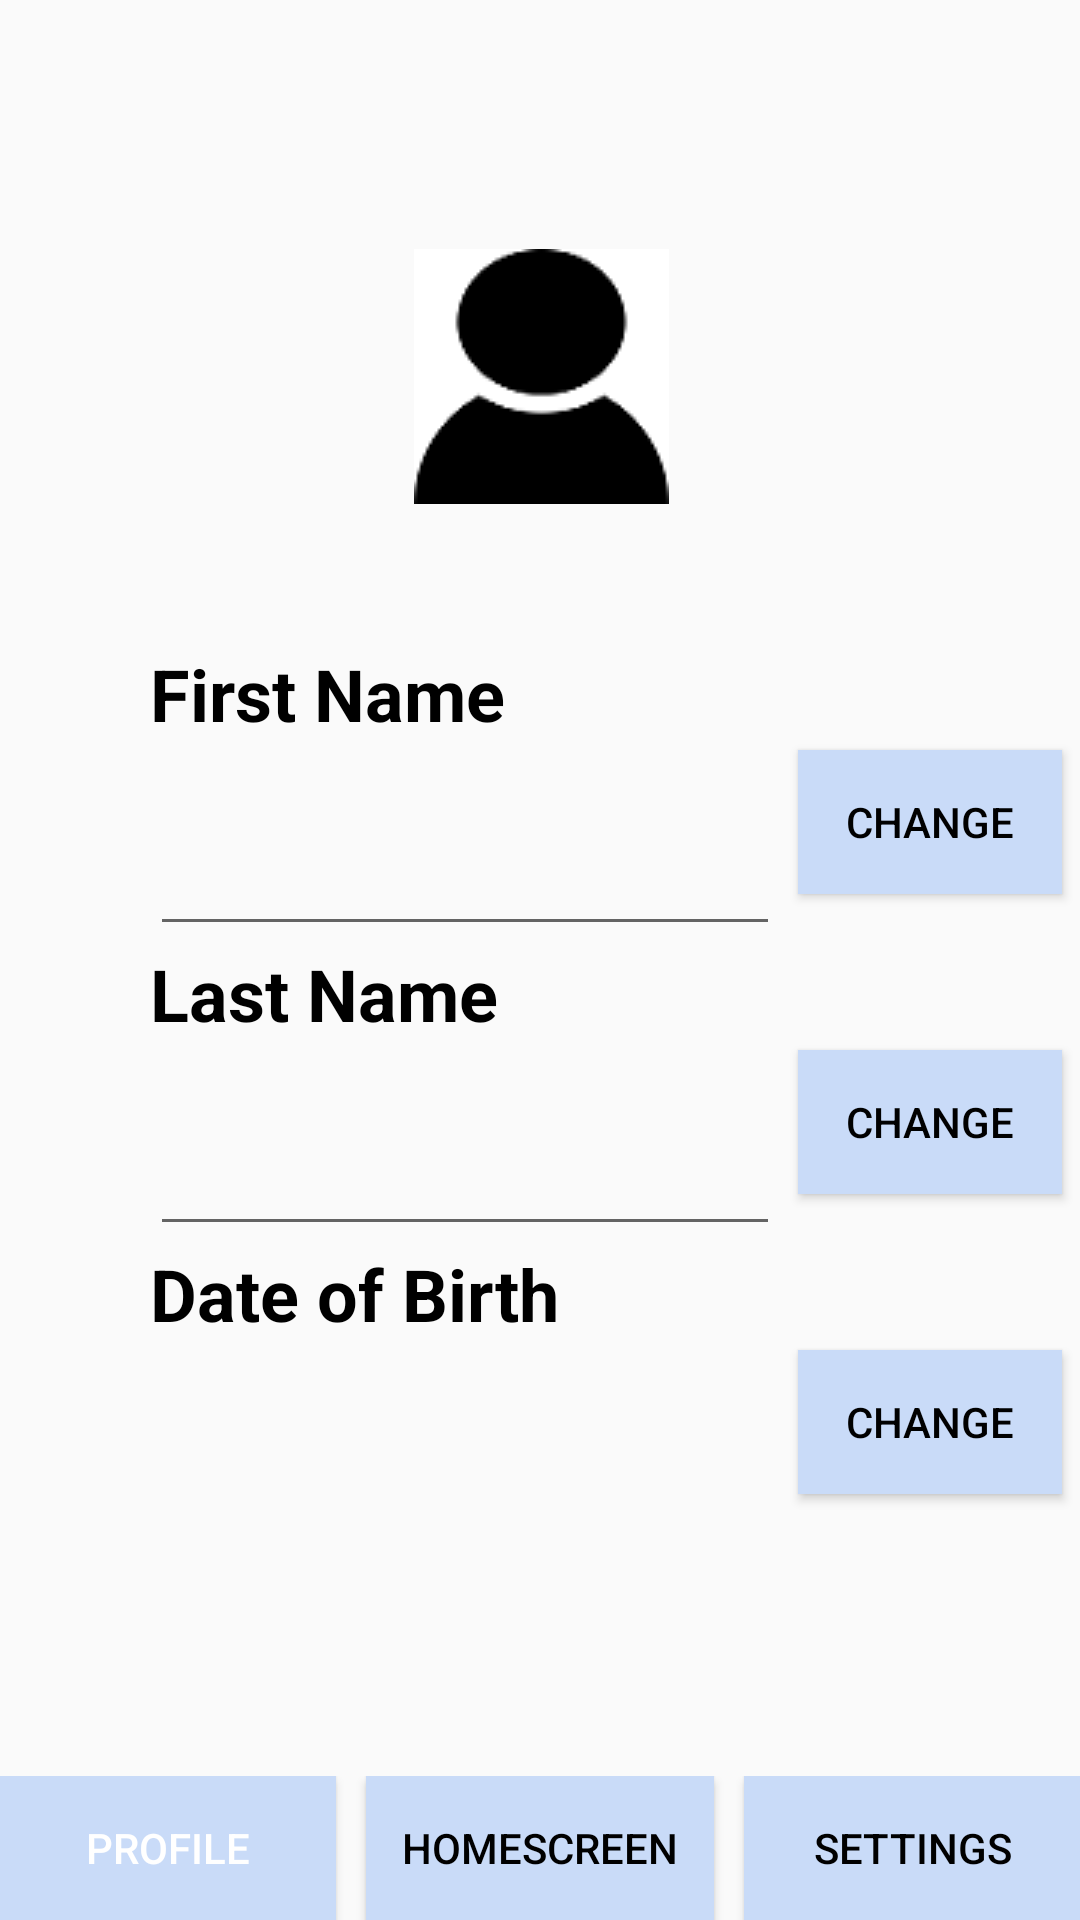

Android layout source for this screen:
<!-- AndroidManifest.xml: application theme AppTheme -->
<!-- res/layout/activity_profile_screen.xml -->
<?xml version="1.0" encoding="utf-8"?>
<androidx.constraintlayout.widget.ConstraintLayout xmlns:android="http://schemas.android.com/apk/res/android"
    xmlns:app="http://schemas.android.com/apk/res-auto"
    xmlns:tools="http://schemas.android.com/tools"
    android:layout_width="match_parent"
    android:layout_height="match_parent"
    tools:context=".Profile_screen">

    <ImageButton
        android:id="@+id/imageButton"
        android:layout_width="400dp"
        android:layout_height="400dp"
        android:layout_gravity="center|center_horizontal|center_vertical"
        android:background="@null"
        android:contentDescription="@string/placeholder"
        app:layout_constraintBottom_toTopOf="@+id/first_name"
        app:layout_constraintEnd_toEndOf="parent"
        app:layout_constraintStart_toStartOf="parent"
        app:layout_constraintTop_toTopOf="parent"
        app:srcCompat="@drawable/user_icon" />

    <EditText
        android:id="@+id/first_name"
        android:layout_width="0dp"
        android:layout_height="wrap_content"
        android:layout_marginStart="50dp"
        android:layout_marginLeft="50dp"
        android:layout_marginTop="250dp"
        android:layout_marginEnd="100dp"
        android:layout_marginRight="100dp"
        android:gravity="center"
        android:inputType="textPersonName"
        android:textColorHint="@color/textColor"
        android:textSize="36sp"
        app:drawableTint="#514B4B"
        app:layout_constraintEnd_toEndOf="parent"
        app:layout_constraintStart_toStartOf="parent"
        app:layout_constraintTop_toTopOf="parent" />

    <EditText
        android:id="@+id/last_name"
        android:layout_width="0dp"
        android:layout_height="wrap_content"
        android:layout_marginStart="50dp"
        android:layout_marginLeft="50dp"
        android:layout_marginTop="350dp"
        android:layout_marginEnd="100dp"
        android:layout_marginRight="100dp"
        android:gravity="center"
        android:inputType="textPersonName"
        android:textColorHint="@color/textColor"
        android:textSize="36sp"
        app:layout_constraintEnd_toEndOf="parent"
        app:layout_constraintStart_toStartOf="parent"
        app:layout_constraintTop_toTopOf="parent" />

    <TextView
        android:id="@+id/date_of_birth"
        android:layout_width="0dp"
        android:layout_height="wrap_content"
        android:layout_marginStart="50dp"
        android:layout_marginLeft="50dp"
        android:layout_marginTop="450dp"
        android:layout_marginEnd="100dp"
        android:layout_marginRight="100dp"
        android:gravity="center"
        android:inputType="date"
        android:textColorHint="@color/textColor"
        android:textSize="36sp"
        app:layout_constraintEnd_toEndOf="parent"
        app:layout_constraintStart_toStartOf="parent"
        app:layout_constraintTop_toTopOf="parent" />



    <TextView
        android:id="@+id/textView_first_name"
        android:layout_width="wrap_content"
        android:layout_height="wrap_content"
        android:layout_marginStart="50dp"
        android:layout_marginLeft="50dp"
        android:layout_marginTop="215dp"
        android:text="First Name"
        android:textColor="@color/textColor"
        android:textSize="24sp"
        android:textStyle="bold"
        app:layout_constraintStart_toStartOf="parent"
        app:layout_constraintTop_toTopOf="parent" />

    <TextView
        android:id="@+id/textView_date_of_birth"
        android:layout_width="wrap_content"
        android:layout_height="wrap_content"
        android:layout_marginStart="50dp"
        android:layout_marginLeft="50dp"
        android:layout_marginTop="415dp"
        android:text="Date of Birth"
        android:textColor="@color/textColor"
        android:textSize="24sp"
        android:textStyle="bold"
        app:layout_constraintStart_toStartOf="parent"
        app:layout_constraintTop_toTopOf="parent" />

    <TextView
        android:id="@+id/textView_last_name"
        android:layout_width="wrap_content"
        android:layout_height="wrap_content"
        android:layout_marginStart="50dp"
        android:layout_marginLeft="50dp"
        android:layout_marginTop="315dp"
        android:text="Last Name"
        android:textColor="@color/textColor"
        android:textSize="24sp"
        android:textStyle="bold"
        app:layout_constraintStart_toStartOf="parent"
        app:layout_constraintTop_toTopOf="parent" />

    <Button
        android:id="@+id/button_change_fn"
        android:layout_width="wrap_content"
        android:layout_height="wrap_content"
        android:layout_marginTop="250dp"
        android:background="@color/buttonColor"
        android:text="Change"
        android:textColor="@color/textColor"
        app:layout_constraintEnd_toEndOf="parent"
        app:layout_constraintStart_toEndOf="@+id/first_name"
        app:layout_constraintTop_toTopOf="parent" />

    <Button
        android:id="@+id/button_change_ln"
        android:layout_width="wrap_content"
        android:layout_height="wrap_content"
        android:layout_marginTop="350dp"
        android:background="@color/buttonColor"
        android:text="Change"
        android:textColor="@color/textColor"
        app:layout_constraintEnd_toEndOf="parent"
        app:layout_constraintStart_toEndOf="@+id/last_name"
        app:layout_constraintTop_toTopOf="parent" />

    <Button
        android:id="@+id/button_change_dob"
        android:layout_width="wrap_content"
        android:layout_height="wrap_content"
        android:layout_marginTop="450dp"
        android:background="@color/buttonColor"
        android:text="Change"
        android:textColor="@color/textColor"
        app:layout_constraintEnd_toEndOf="parent"
        app:layout_constraintStart_toEndOf="@+id/date_of_birth"
        app:layout_constraintTop_toTopOf="parent" />

    <LinearLayout
        android:id="@+id/screenButtonLayout"
        android:layout_width="match_parent"
        android:layout_height="wrap_content"
        android:orientation="horizontal"
        android:weightSum="3"
        app:layout_constraintBottom_toBottomOf="parent">

        <Button
            android:id="@+id/button_profile"
            android:layout_width="wrap_content"
            android:layout_height="wrap_content"
            android:background="@color/buttonColor"
            android:text="Profile"
            android:textColor="@color/backgroundColor"
            android:textSize="14sp"
            android:layout_weight="1"
            android:layout_marginRight="10dp"/>

        <Button
            android:id="@+id/button_home"
            android:layout_width="wrap_content"
            android:layout_height="wrap_content"
            android:background="@color/buttonColor"
            android:text="Homescreen"
            android:textColor="@color/textColor"
            android:textSize="14sp"
            android:layout_weight="1"/>

        <Button
            android:id="@+id/button_settings"
            android:layout_width="wrap_content"
            android:layout_height="wrap_content"
            android:background="@color/buttonColor"
            android:text="Settings"
            android:textColor="@color/textColor"
            android:textSize="14sp"
            android:layout_weight="1"
            android:layout_marginLeft="10dp"/>
    </LinearLayout>

</androidx.constraintlayout.widget.ConstraintLayout>
<!-- resources referenced by this layout -->
<resources>
  <color name="backgroundColor">#FFFFFF</color>
  <color name="buttonColor">#C9DBF8</color>
  <color name="textColor">#000000</color>
  <!-- drawable user_icon: png bitmap (drawable, 1948 bytes) -->
  <string name="placeholder">placeholder</string>
  <style name="AppTheme" parent="Theme.AppCompat.DayNight.DarkActionBar">
          
          <item name="colorPrimary">@color/colorPrimary</item>
          <item name="colorPrimaryDark">@color/colorPrimaryDark</item>
          <item name="colorAccent">@color/colorAccent</item>
          <item name="android:textColorPrimary">@color/textColorPrimary</item>
      </style>
  <color name="colorPrimary">#C9DBF8</color>
  <color name="colorPrimaryDark">#C9DBF8</color>
  <color name="colorAccent">#03DAC5</color>
  <color name="textColorPrimary">#000000</color>
</resources>
